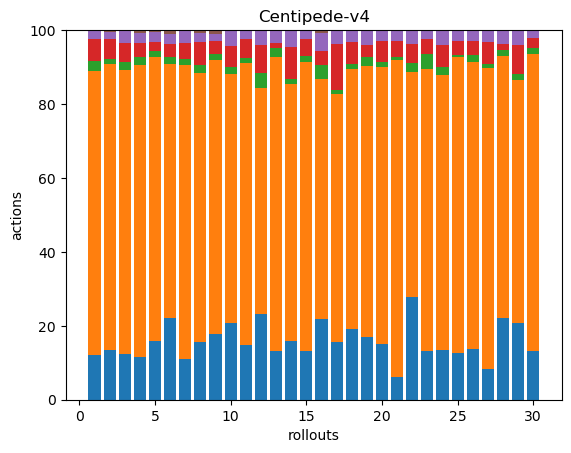

The table this chart was drawn from, first rows:
49, 308, 11, 24, 9, 1, 0, 0, 0, 0, 0, 0, 0, 0, 0, 0, 0, 0
35, 200, 4, 14, 5, 1, 0, 0, 0, 0, 0, 0, 0, 0, 0, 0, 0, 0
39, 240, 7, 16, 10, 1, 0, 0, 0, 0, 0, 0, 0, 0, 0, 0, 0, 0
33, 225, 6, 11, 8, 2, 0, 0, 0, 0, 0, 0, 0, 0, 0, 0, 0, 0
40, 194, 4, 6, 7, 1, 0, 0, 0, 0, 0, 0, 0, 0, 0, 0, 0, 0
46, 143, 4, 7, 6, 2, 0, 0, 0, 0, 0, 0, 0, 0, 0, 0, 0, 0
33, 235, 5, 13, 9, 1, 0, 0, 0, 0, 0, 0, 0, 0, 0, 0, 0, 0
47, 218, 7, 18, 8, 2, 0, 0, 0, 0, 0, 0, 0, 0, 0, 0, 0, 0
35, 147, 3, 7, 4, 2, 0, 0, 0, 0, 0, 0, 0, 0, 0, 0, 0, 0
44, 143, 4, 12, 9, 0, 0, 0, 0, 0, 0, 0, 0, 0, 0, 0, 0, 0
38, 195, 4, 13, 6, 0, 0, 0, 0, 0, 0, 0, 0, 0, 0, 0, 0, 0
40, 106, 7, 13, 7, 0, 0, 0, 0, 0, 0, 0, 0, 0, 0, 0, 0, 0
38, 230, 7, 4, 10, 0, 0, 0, 0, 0, 0, 0, 0, 0, 0, 0, 0, 0
50, 219, 4, 28, 13, 1, 0, 0, 0, 0, 0, 0, 0, 0, 0, 0, 0, 0
42, 249, 5, 14, 7, 1, 0, 0, 0, 0, 0, 0, 0, 0, 0, 0, 0, 0
49, 146, 9, 8, 11, 2, 0, 0, 0, 0, 0, 0, 0, 0, 0, 0, 0, 0
39, 166, 3, 31, 9, 0, 0, 0, 0, 0, 0, 0, 0, 0, 0, 0, 0, 0
43, 159, 3, 14, 7, 0, 0, 0, 0, 0, 0, 0, 0, 0, 0, 0, 0, 0
33, 143, 5, 6, 8, 0, 0, 0, 0, 0, 0, 0, 0, 0, 0, 0, 0, 0
50, 250, 4, 19, 10, 0, 0, 0, 0, 0, 0, 0, 0, 0, 0, 0, 0, 0
36, 504, 5, 25, 17, 1, 0, 0, 0, 0, 0, 0, 0, 0, 0, 0, 0, 0
44, 97, 4, 8, 6, 0, 0, 0, 0, 0, 0, 0, 0, 0, 0, 0, 0, 0
35, 201, 11, 11, 6, 0, 0, 0, 0, 0, 0, 0, 0, 0, 0, 0, 0, 0
43, 236, 7, 19, 12, 1, 0, 0, 0, 0, 0, 0, 0, 0, 0, 0, 0, 0
51, 325, 2, 15, 11, 1, 0, 0, 0, 0, 0, 0, 0, 0, 0, 0, 0, 0
45, 253, 6, 12, 10, 0, 0, 0, 0, 0, 0, 0, 0, 0, 0, 0, 0, 0
33, 320, 4, 23, 13, 0, 0, 0, 0, 0, 0, 0, 0, 0, 0, 0, 0, 0
42, 134, 3, 3, 7, 0, 0, 0, 0, 0, 0, 0, 0, 0, 0, 0, 0, 0
35, 111, 3, 13, 7, 0, 0, 0, 0, 0, 0, 0, 0, 0, 0, 0, 0, 0
39, 237, 5, 8, 6, 0, 0, 0, 0, 0, 0, 0, 0, 0, 0, 0, 0, 0
